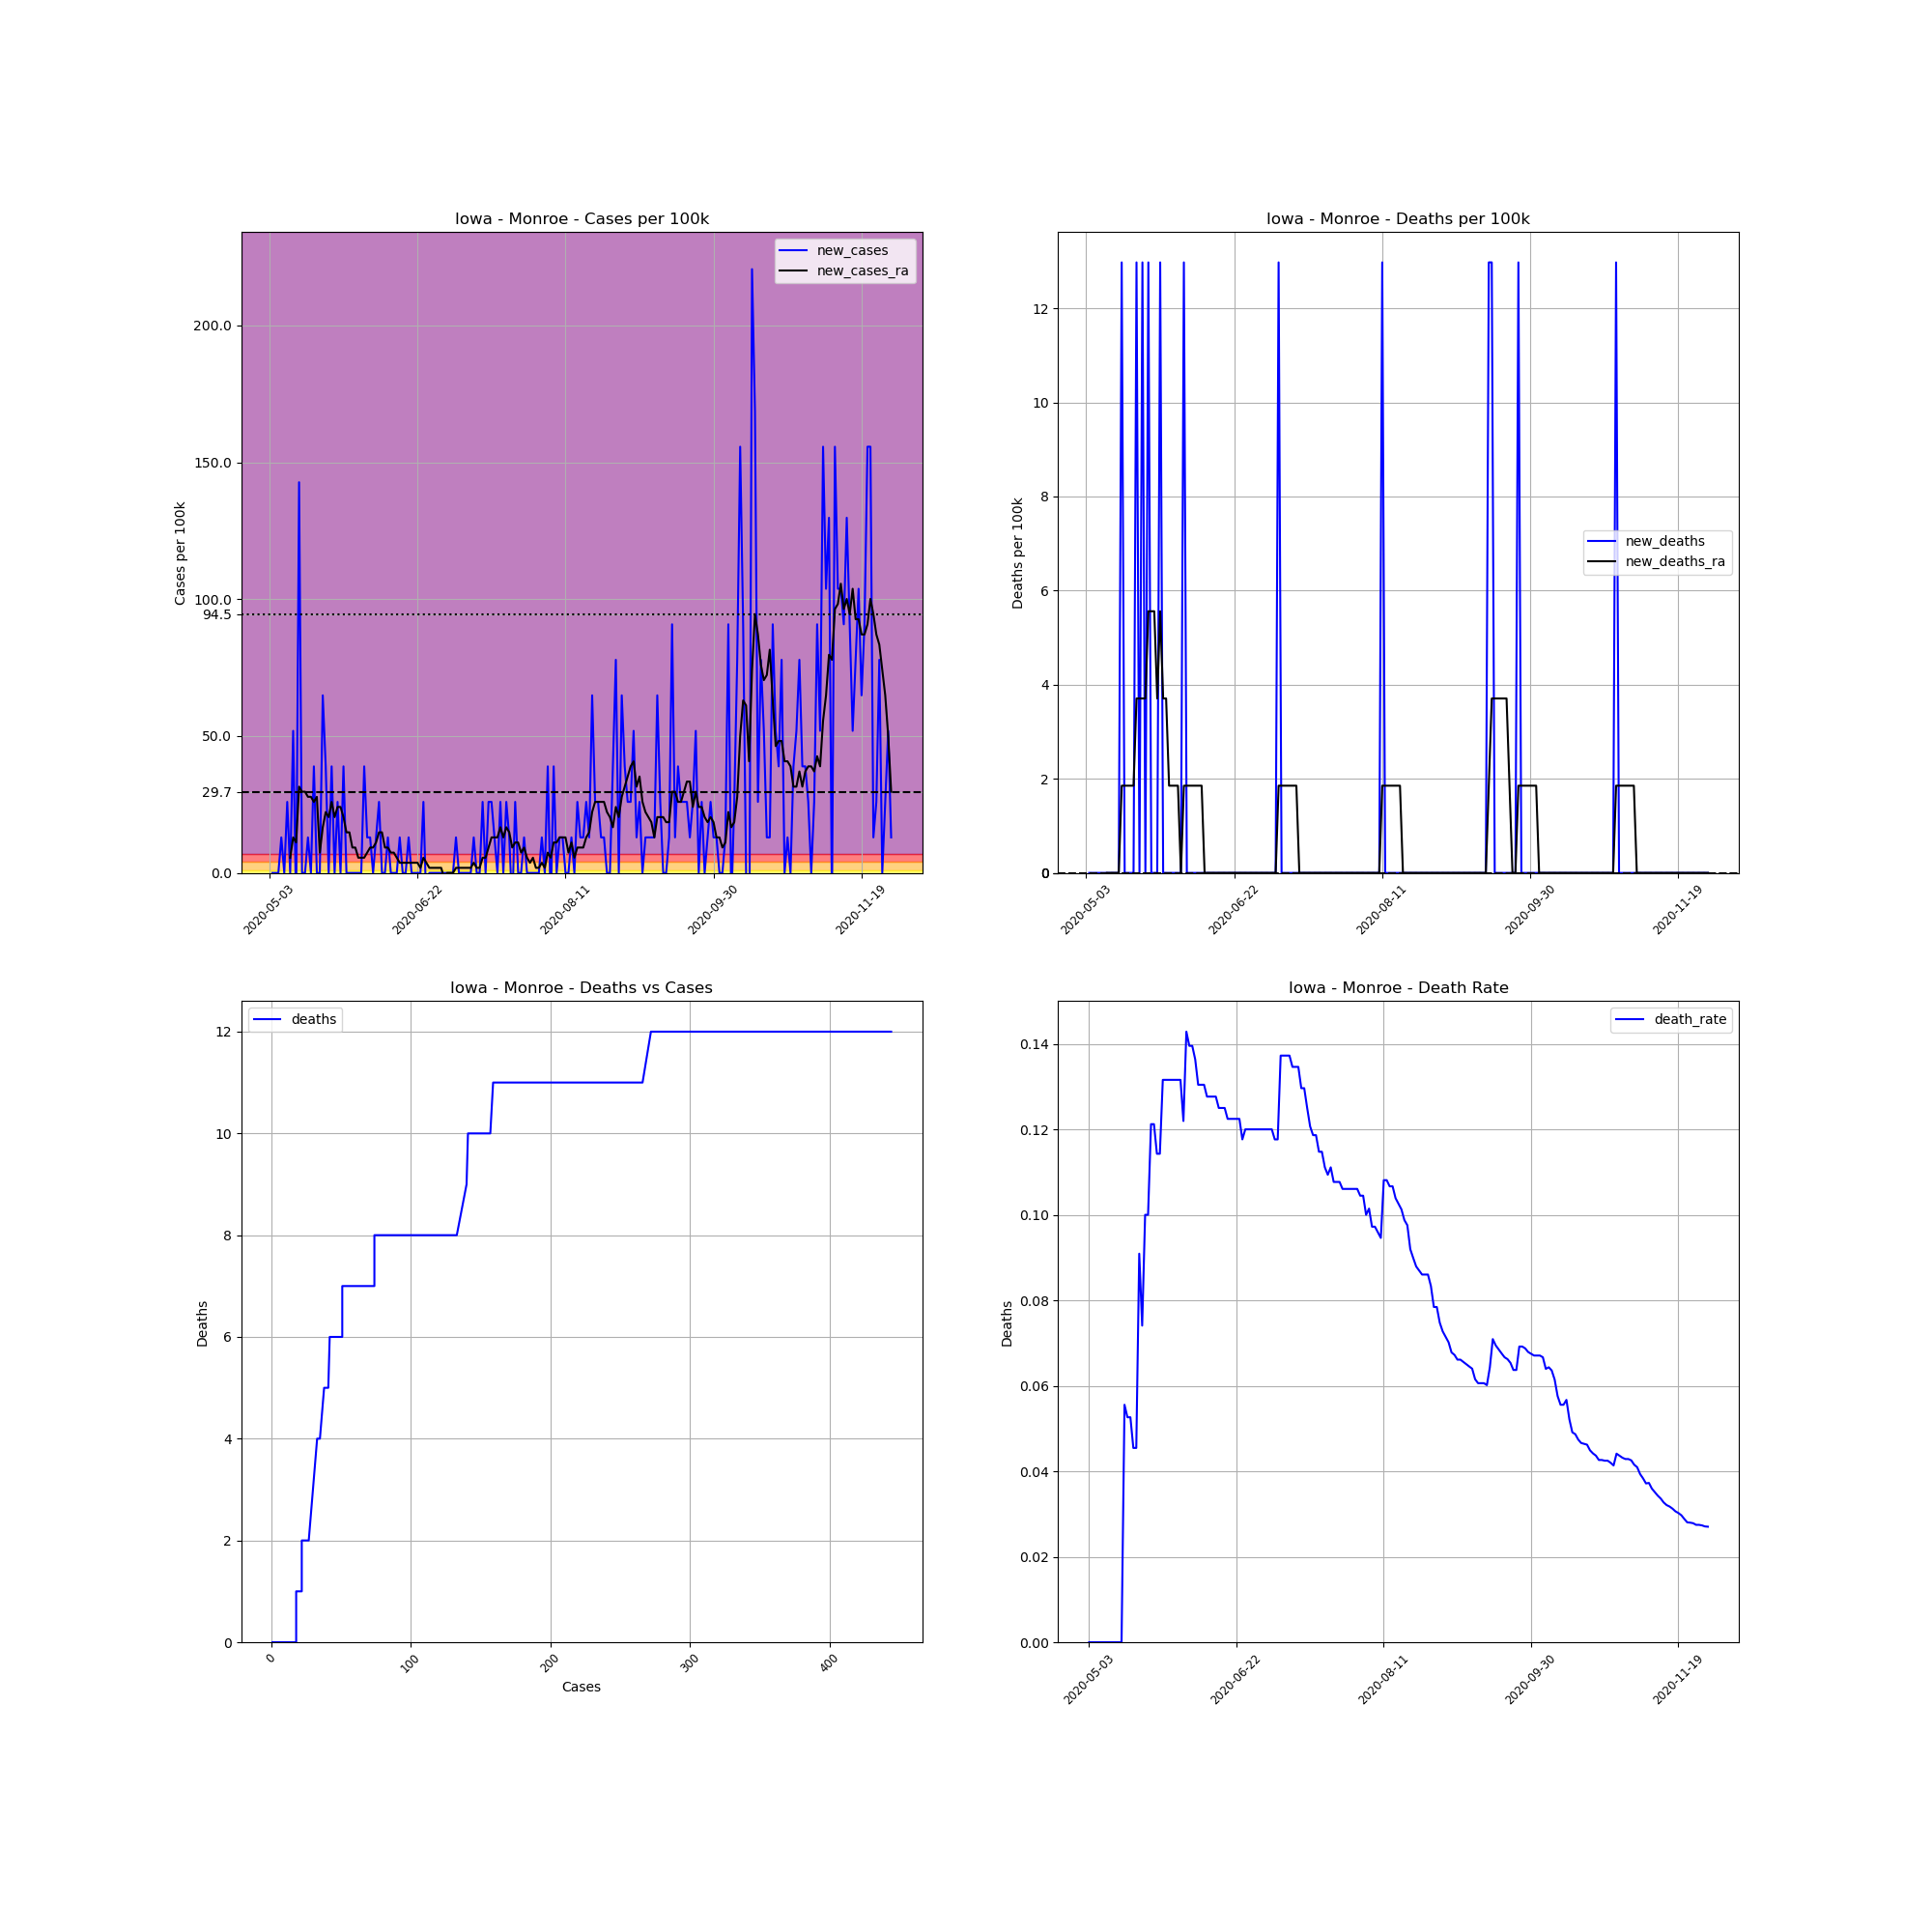

Values plotted in this chart, from the file beside it:
, date, county, state, fips, cases, deaths, COUNTY, STNAME, CTYNAME, POPESTIMATE2019, cases_per_100k, deaths_per_100k, death_rate, new_cases, new_deaths, new_cases_ra, new_deaths_ra
706986, 2020-05-03, Monroe, Iowa, 19135, 1, 0.0, 135, Iowa, Monroe, 7707, 12.98, 0.0, 0.0, , , , 
706987, 2020-05-04, Monroe, Iowa, 19135, 1, 0.0, 135, Iowa, Monroe, 7707, 12.98, 0.0, 0.0, 0.0, 0.0, , 
706988, 2020-05-05, Monroe, Iowa, 19135, 1, 0.0, 135, Iowa, Monroe, 7707, 12.98, 0.0, 0.0, 0.0, 0.0, , 
706989, 2020-05-06, Monroe, Iowa, 19135, 1, 0.0, 135, Iowa, Monroe, 7707, 12.98, 0.0, 0.0, 0.0, 0.0, , 
706990, 2020-05-07, Monroe, Iowa, 19135, 2, 0.0, 135, Iowa, Monroe, 7707, 25.95, 0.0, 0.0, 12.98, 0.0, , 
706991, 2020-05-08, Monroe, Iowa, 19135, 2, 0.0, 135, Iowa, Monroe, 7707, 25.95, 0.0, 0.0, 0.0, 0.0, , 
706992, 2020-05-09, Monroe, Iowa, 19135, 4, 0.0, 135, Iowa, Monroe, 7707, 51.9, 0.0, 0.0, 25.95, 0.0, , 
706993, 2020-05-10, Monroe, Iowa, 19135, 4, 0.0, 135, Iowa, Monroe, 7707, 51.9, 0.0, 0.0, 0.0, 0.0, 5.561, 0.0
706994, 2020-05-11, Monroe, Iowa, 19135, 8, 0.0, 135, Iowa, Monroe, 7707, 103.8, 0.0, 0.0, 51.9, 0.0, 12.98, 0.0
706995, 2020-05-12, Monroe, Iowa, 19135, 7, 0.0, 135, Iowa, Monroe, 7707, 90.83, 0.0, 0.0, -12.98, 0.0, 11.12, 0.0
706996, 2020-05-13, Monroe, Iowa, 19135, 18, 0.0, 135, Iowa, Monroe, 7707, 233.6, 0.0, 0.0, 142.7, 0.0, 31.51, 0.0
706997, 2020-05-14, Monroe, Iowa, 19135, 18, 0.0, 135, Iowa, Monroe, 7707, 233.6, 0.0, 0.0, 0.0, 0.0, 29.66, 0.0
706998, 2020-05-15, Monroe, Iowa, 19135, 18, 1.0, 135, Iowa, Monroe, 7707, 233.6, 12.98, 0.05556, 0.0, 12.98, 29.66, 1.854
706999, 2020-05-16, Monroe, Iowa, 19135, 19, 1.0, 135, Iowa, Monroe, 7707, 246.5, 12.98, 0.05263, 12.98, 0.0, 27.8, 1.854
707000, 2020-05-17, Monroe, Iowa, 19135, 19, 1.0, 135, Iowa, Monroe, 7707, 246.5, 12.98, 0.05263, 0.0, 0.0, 27.8, 1.854
707001, 2020-05-18, Monroe, Iowa, 19135, 22, 1.0, 135, Iowa, Monroe, 7707, 285.5, 12.98, 0.04545, 38.93, 0.0, 25.95, 1.854
707002, 2020-05-19, Monroe, Iowa, 19135, 22, 1.0, 135, Iowa, Monroe, 7707, 285.5, 12.98, 0.04545, 0.0, 0.0, 27.8, 1.854
707003, 2020-05-20, Monroe, Iowa, 19135, 22, 2.0, 135, Iowa, Monroe, 7707, 285.5, 25.95, 0.09091, 0.0, 12.98, 7.414, 3.707
707004, 2020-05-21, Monroe, Iowa, 19135, 27, 2.0, 135, Iowa, Monroe, 7707, 350.3, 25.95, 0.07407, 64.88, 0.0, 16.68, 3.707
707005, 2020-05-22, Monroe, Iowa, 19135, 30, 3.0, 135, Iowa, Monroe, 7707, 389.3, 38.93, 0.1, 38.93, 12.98, 22.24, 3.707
707006, 2020-05-23, Monroe, Iowa, 19135, 30, 3.0, 135, Iowa, Monroe, 7707, 389.3, 38.93, 0.1, 0.0, 0.0, 20.39, 3.707
707007, 2020-05-24, Monroe, Iowa, 19135, 33, 4.0, 135, Iowa, Monroe, 7707, 428.2, 51.9, 0.1212, 38.93, 12.98, 25.95, 5.561
707008, 2020-05-25, Monroe, Iowa, 19135, 33, 4.0, 135, Iowa, Monroe, 7707, 428.2, 51.9, 0.1212, 0.0, 0.0, 20.39, 5.561
707009, 2020-05-26, Monroe, Iowa, 19135, 35, 4.0, 135, Iowa, Monroe, 7707, 454.1, 51.9, 0.1143, 25.95, 0.0, 24.1, 5.561
707010, 2020-05-27, Monroe, Iowa, 19135, 35, 4.0, 135, Iowa, Monroe, 7707, 454.1, 51.9, 0.1143, 0.0, 0.0, 24.1, 3.707
707011, 2020-05-28, Monroe, Iowa, 19135, 38, 5.0, 135, Iowa, Monroe, 7707, 493.1, 64.88, 0.1316, 38.93, 12.98, 20.39, 5.561
707012, 2020-05-29, Monroe, Iowa, 19135, 38, 5.0, 135, Iowa, Monroe, 7707, 493.1, 64.88, 0.1316, 0.0, 0.0, 14.83, 3.707
707013, 2020-05-30, Monroe, Iowa, 19135, 38, 5.0, 135, Iowa, Monroe, 7707, 493.1, 64.88, 0.1316, 0.0, 0.0, 14.83, 3.707
707014, 2020-05-31, Monroe, Iowa, 19135, 38, 5.0, 135, Iowa, Monroe, 7707, 493.1, 64.88, 0.1316, 0.0, 0.0, 9.268, 1.854
707015, 2020-06-01, Monroe, Iowa, 19135, 38, 5.0, 135, Iowa, Monroe, 7707, 493.1, 64.88, 0.1316, 0.0, 0.0, 9.268, 1.854
707016, 2020-06-02, Monroe, Iowa, 19135, 38, 5.0, 135, Iowa, Monroe, 7707, 493.1, 64.88, 0.1316, 0.0, 0.0, 5.561, 1.854
707017, 2020-06-03, Monroe, Iowa, 19135, 38, 5.0, 135, Iowa, Monroe, 7707, 493.1, 64.88, 0.1316, 0.0, 0.0, 5.561, 1.854
707018, 2020-06-04, Monroe, Iowa, 19135, 41, 5.0, 135, Iowa, Monroe, 7707, 532, 64.88, 0.122, 38.93, 0.0, 5.561, 0.0
707019, 2020-06-05, Monroe, Iowa, 19135, 42, 6.0, 135, Iowa, Monroe, 7707, 545, 77.85, 0.1429, 12.98, 12.98, 7.414, 1.854
707020, 2020-06-06, Monroe, Iowa, 19135, 43, 6.0, 135, Iowa, Monroe, 7707, 557.9, 77.85, 0.1395, 12.98, 0.0, 9.268, 1.854
707021, 2020-06-07, Monroe, Iowa, 19135, 43, 6.0, 135, Iowa, Monroe, 7707, 557.9, 77.85, 0.1395, 0.0, 0.0, 9.268, 1.854
707022, 2020-06-08, Monroe, Iowa, 19135, 44, 6.0, 135, Iowa, Monroe, 7707, 570.9, 77.85, 0.1364, 12.98, 0.0, 11.12, 1.854
707023, 2020-06-09, Monroe, Iowa, 19135, 46, 6.0, 135, Iowa, Monroe, 7707, 596.9, 77.85, 0.1304, 25.95, 0.0, 14.83, 1.854
707024, 2020-06-10, Monroe, Iowa, 19135, 46, 6.0, 135, Iowa, Monroe, 7707, 596.9, 77.85, 0.1304, 0.0, 0.0, 14.83, 1.854
707025, 2020-06-11, Monroe, Iowa, 19135, 46, 6.0, 135, Iowa, Monroe, 7707, 596.9, 77.85, 0.1304, 0.0, 0.0, 9.268, 1.854
707026, 2020-06-12, Monroe, Iowa, 19135, 47, 6.0, 135, Iowa, Monroe, 7707, 609.8, 77.85, 0.1277, 12.98, 0.0, 9.268, 0.0
707027, 2020-06-13, Monroe, Iowa, 19135, 47, 6.0, 135, Iowa, Monroe, 7707, 609.8, 77.85, 0.1277, 0.0, 0.0, 7.414, 0.0
707028, 2020-06-14, Monroe, Iowa, 19135, 47, 6.0, 135, Iowa, Monroe, 7707, 609.8, 77.85, 0.1277, 0.0, 0.0, 7.414, 0.0
707029, 2020-06-15, Monroe, Iowa, 19135, 47, 6.0, 135, Iowa, Monroe, 7707, 609.8, 77.85, 0.1277, 0.0, 0.0, 5.561, 0.0
707030, 2020-06-16, Monroe, Iowa, 19135, 48, 6.0, 135, Iowa, Monroe, 7707, 622.8, 77.85, 0.125, 12.98, 0.0, 3.707, 0.0
707031, 2020-06-17, Monroe, Iowa, 19135, 48, 6.0, 135, Iowa, Monroe, 7707, 622.8, 77.85, 0.125, 0.0, 0.0, 3.707, 0.0
707032, 2020-06-18, Monroe, Iowa, 19135, 48, 6.0, 135, Iowa, Monroe, 7707, 622.8, 77.85, 0.125, 0.0, 0.0, 3.707, 0.0
707033, 2020-06-19, Monroe, Iowa, 19135, 49, 6.0, 135, Iowa, Monroe, 7707, 635.8, 77.85, 0.1224, 12.98, 0.0, 3.707, 0.0
707034, 2020-06-20, Monroe, Iowa, 19135, 49, 6.0, 135, Iowa, Monroe, 7707, 635.8, 77.85, 0.1224, 0.0, 0.0, 3.707, 0.0
707035, 2020-06-21, Monroe, Iowa, 19135, 49, 6.0, 135, Iowa, Monroe, 7707, 635.8, 77.85, 0.1224, 0.0, 0.0, 3.707, 0.0
707036, 2020-06-22, Monroe, Iowa, 19135, 49, 6.0, 135, Iowa, Monroe, 7707, 635.8, 77.85, 0.1224, 0.0, 0.0, 3.707, 0.0
707037, 2020-06-23, Monroe, Iowa, 19135, 49, 6.0, 135, Iowa, Monroe, 7707, 635.8, 77.85, 0.1224, 0.0, 0.0, 1.854, 0.0
707038, 2020-06-24, Monroe, Iowa, 19135, 51, 6.0, 135, Iowa, Monroe, 7707, 661.7, 77.85, 0.1176, 25.95, 0.0, 5.561, 0.0
707039, 2020-06-25, Monroe, Iowa, 19135, 50, 6.0, 135, Iowa, Monroe, 7707, 648.8, 77.85, 0.12, -12.98, 0.0, 3.707, 0.0
707040, 2020-06-26, Monroe, Iowa, 19135, 50, 6.0, 135, Iowa, Monroe, 7707, 648.8, 77.85, 0.12, 0.0, 0.0, 1.854, 0.0
707041, 2020-06-27, Monroe, Iowa, 19135, 50, 6.0, 135, Iowa, Monroe, 7707, 648.8, 77.85, 0.12, 0.0, 0.0, 1.854, 0.0
707042, 2020-06-28, Monroe, Iowa, 19135, 50, 6.0, 135, Iowa, Monroe, 7707, 648.8, 77.85, 0.12, 0.0, 0.0, 1.854, 0.0
707043, 2020-06-29, Monroe, Iowa, 19135, 50, 6.0, 135, Iowa, Monroe, 7707, 648.8, 77.85, 0.12, 0.0, 0.0, 1.854, 0.0
707044, 2020-06-30, Monroe, Iowa, 19135, 50, 6.0, 135, Iowa, Monroe, 7707, 648.8, 77.85, 0.12, 0.0, 0.0, 1.854, 0.0
707045, 2020-07-01, Monroe, Iowa, 19135, 50, 6.0, 135, Iowa, Monroe, 7707, 648.8, 77.85, 0.12, 0.0, 0.0, -1.854, 0.0
... 151 more rows
